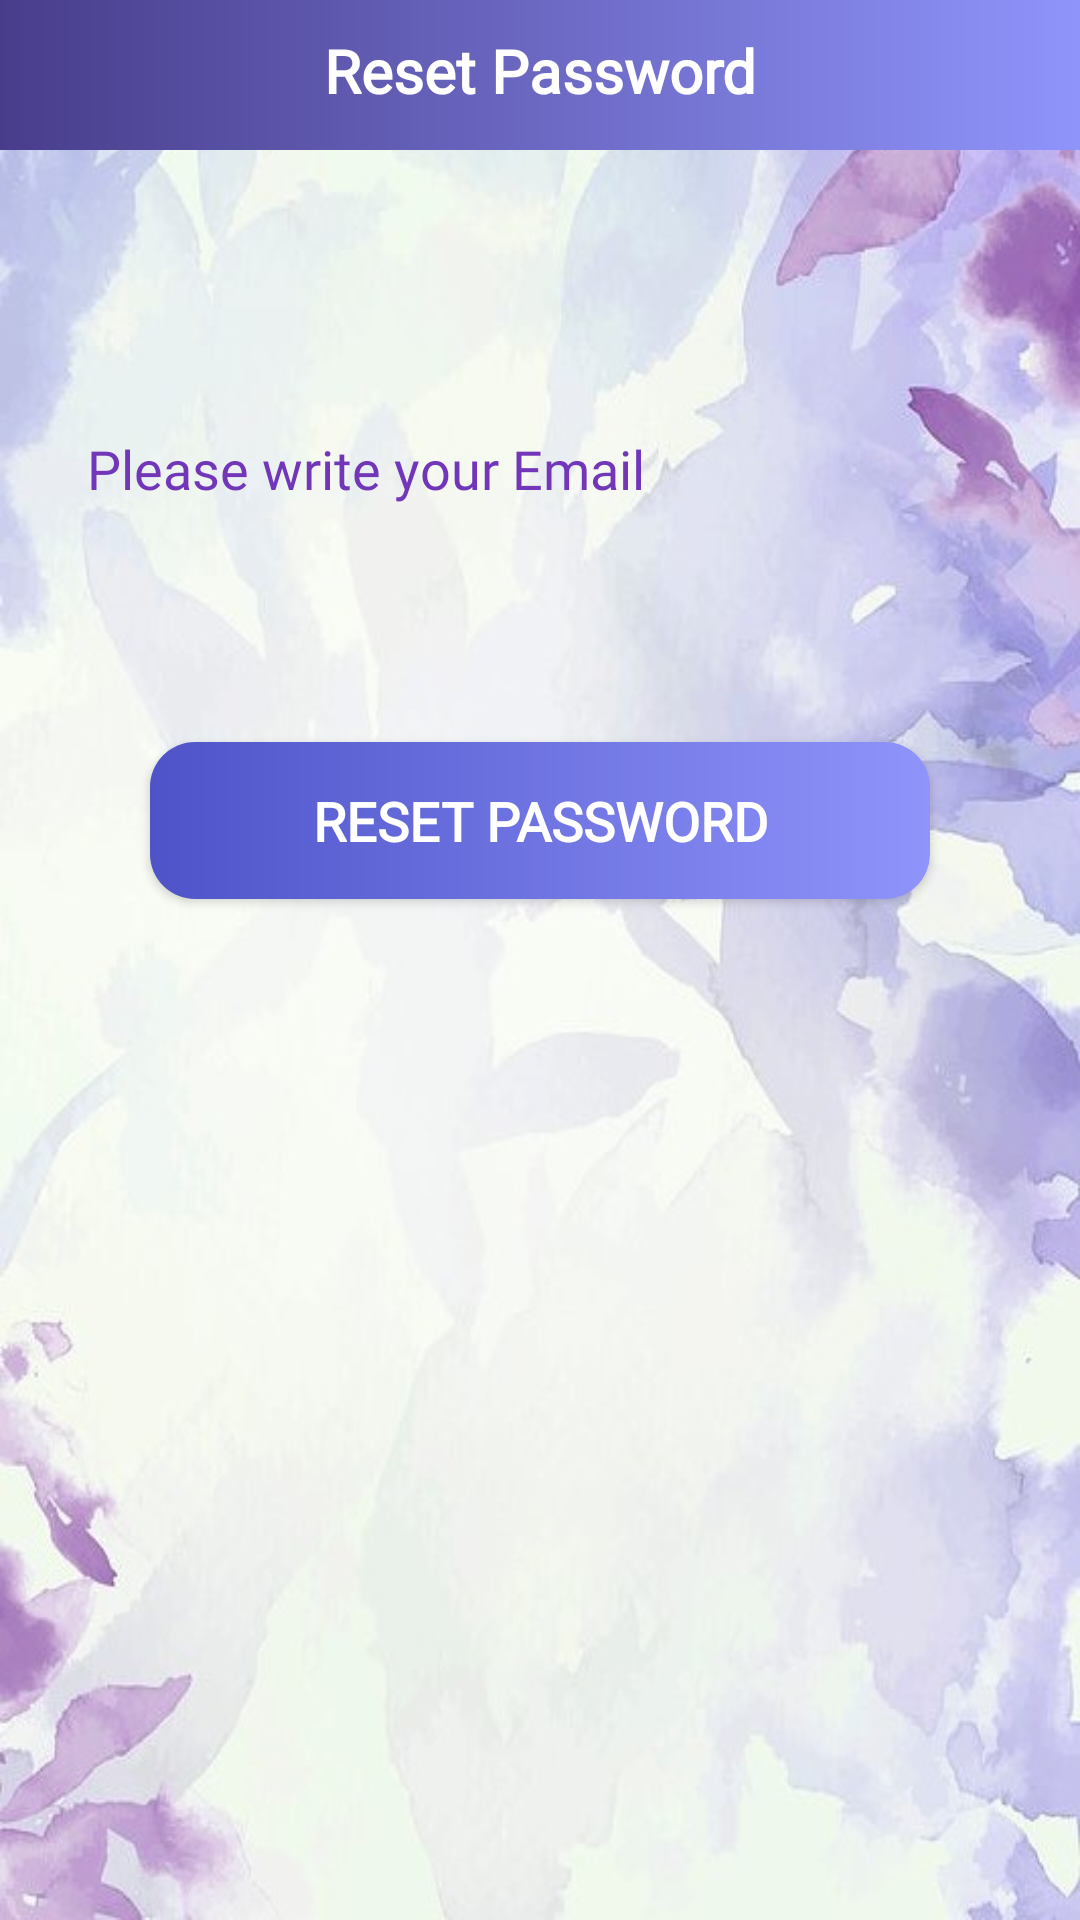

Layout XML and referenced resources for this Android screen:
<!-- AndroidManifest.xml: application theme Theme.TransportationApp -->
<!-- res/layout/activity_sp_forgot_password.xml -->
<?xml version="1.0" encoding="utf-8"?>
<RelativeLayout xmlns:android="http://schemas.android.com/apk/res/android"
    xmlns:app="http://schemas.android.com/apk/res-auto"
    xmlns:tools="http://schemas.android.com/tools"
    android:layout_width="match_parent"
    android:layout_height="match_parent"
    android:background="@drawable/bg"
    tools:context=".ServiceProviders.Sp_Forgot_Password">

    <RelativeLayout
        android:id="@+id/rf"
        android:layout_width="match_parent"
        android:layout_height="50dp"
        android:layout_alignParentTop="true"
        android:background="@drawable/bluepurple_gradient">

        <TextView
            android:id="@+id/page_title"
            android:layout_width="match_parent"
            android:layout_height="wrap_content"
            android:layout_marginTop="10dp"
            android:text="Reset Password"
            android:fontFamily="@font/lexend"
            android:textAlignment="center"
            android:textColor="@android:color/white"
            android:textSize="20dp"
            android:textStyle="bold" />

    </RelativeLayout>

    <EditText
        android:id="@+id/spEmail"
        android:layout_width="match_parent"
        android:layout_height="wrap_content"
        android:layout_below="@+id/rf"
        android:layout_marginStart="15dp"
        android:layout_marginTop="80dp"
        android:layout_marginEnd="15dp"
        android:layout_marginBottom="15dp"
        android:background="@drawable/input_design"
        android:fontFamily="@font/lexend"
        android:hint="Please write your Email"
        android:inputType="textEmailAddress"
        android:padding="14dp"
        android:textColor="@color/colorPrimaryDark"
        android:textColorHint="@color/colorPrimary"
        android:textSize="18dp" />

    <androidx.appcompat.widget.AppCompatButton
        android:id="@+id/resetPassword"
        android:layout_width="match_parent"
        android:layout_height="wrap_content"
        android:layout_below="@+id/spEmail"
        android:layout_marginStart="50dp"
        android:layout_marginTop="50dp"
        android:layout_marginEnd="50dp"
        android:layout_marginBottom="50dp"
        android:background="@drawable/buttons"
        android:fontFamily="@font/lexend"
        android:padding="14dp"
        android:text="Reset Password"
        android:textColor="@android:color/white"
        android:textSize="18dp"
        android:textStyle="bold" />


</RelativeLayout>
<!-- resources referenced by this layout -->
<resources>
  <color name="colorPrimary">#7236b9</color>
  <color name="colorPrimaryDark">#483d8b</color>
  <!-- drawable bg: jpg bitmap (drawable, 65203 bytes) -->
  <!-- drawable bluepurple_gradient (drawable) -->
  <?xml version="1.0" encoding="utf-8"?>
  <shape xmlns:android="http://schemas.android.com/apk/res/android">
  
      <gradient
          android:startColor="@color/colorPrimaryDark"
          android:endColor="#8f94fb"
          android:type="linear" />
  
      <corners
          android:radius="0dp"
          >
      </corners>
  </shape>
  <!-- drawable buttons (drawable) -->
  <?xml version="1.0" encoding="utf-8"?>
  <shape xmlns:android="http://schemas.android.com/apk/res/android">
  
      <gradient
          android:startColor="#4e54c8"
          android:endColor="#8f94fb"
          android:type="linear" />
  
      <corners
          android:radius="15dp"
          >
      </corners>
  </shape>
  <style name="Theme.TransportationApp" parent="Theme.MaterialComponents.Light.NoActionBar">
          
          <item name="colorPrimary">@color/colorPrimary</item>
          <item name="colorPrimaryDark">@color/colorPrimaryDark</item>
          <item name="colorAccent">@color/colorAccent</item>
  
          
          <item name="android:statusBarColor" tools:targetApi="l">?attr/colorPrimaryVariant</item>
          
  
          
          
          <item name="android:windowAnimationStyle">@style/ActivityAnim</item>
          
      </style>
  <color name="colorAccent">#ffefd5</color>
  <style name="ActivityAnim" parent="@android:style/Animation.Activity">
          <item name="android:activityOpenEnterAnimation">@anim/slide_in</item>
          <item name="android:activityCloseEnterAnimation">@anim/slide_in</item>
          <item name="android:activityOpenExitAnimation">@anim/slide_out</item>
          <item name="android:activityCloseExitAnimation">@anim/slide_out</item>
      </style>
</resources>
